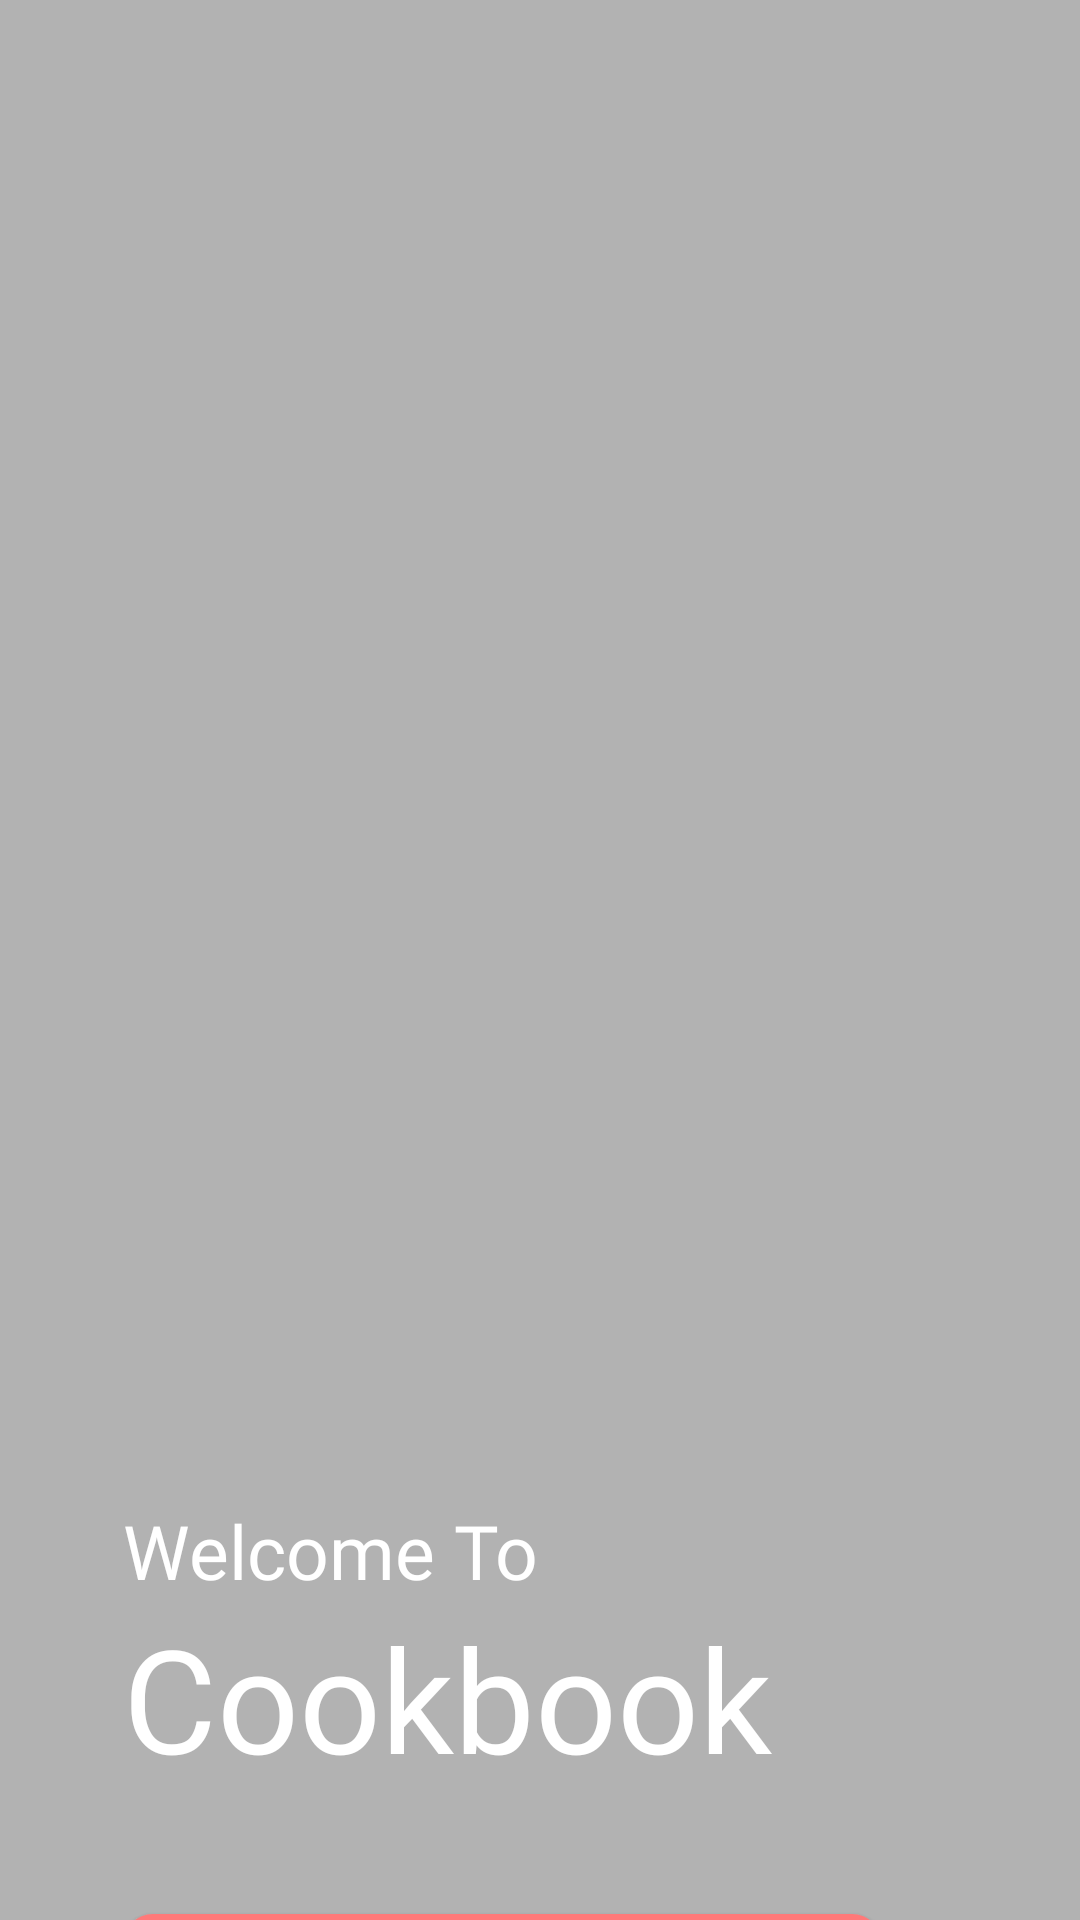

Layout XML and referenced resources for this Android screen:
<!-- AndroidManifest.xml: application theme AppTheme -->
<!-- res/layout/splash_activity.xml -->
<android.support.constraint.ConstraintLayout
	xmlns:android="http://schemas.android.com/apk/res/android"
	xmlns:app="http://schemas.android.com/apk/res-auto"
	xmlns:tools="http://schemas.android.com/tools"
	android:id="@+id/splash_constraint_layout"
	android:layout_width="match_parent"
	android:layout_height="match_parent"
	android:background="@color/splash_activity_splash_constraint_layout_background_color">

	<ImageView
		android:id="@+id/bitmap_image_view"
		android:layout_width="0dp"
		android:layout_height="wrap_content"
		android:scaleType="centerCrop"
		android:src="@drawable/bitmap_6"
		app:layout_constraintBottom_toBottomOf="parent"
		app:layout_constraintHorizontal_weight="1"
		app:layout_constraintLeft_toLeftOf="parent"
		app:layout_constraintRight_toRightOf="parent"
		app:layout_constraintTop_toTopOf="parent"
		tools:layout_editor_absoluteX="0dp"
		tools:layout_editor_absoluteY="0dp"/>

	<View
		android:id="@+id/base_constraint_layout"
		android:layout_width="0dp"
		android:layout_height="match_parent"
		app:layout_constraintBottom_toBottomOf="parent"
		app:layout_constraintHorizontal_weight="1"
		app:layout_constraintLeft_toLeftOf="parent"
		android:background="#000000"
		android:alpha="0.3"
		app:layout_constraintRight_toRightOf="parent"
		app:layout_constraintTop_toTopOf="parent"
		tools:layout_editor_absoluteX="0dp"
		tools:layout_editor_absoluteY="0dp"/>

	<android.support.constraint.ConstraintLayout
		android:id="@+id/view_constraint_layout"
		android:layout_width="@dimen/splash_activity_view_constraint_layout_width"
		android:layout_height="@dimen/splash_activity_view_constraint_layout_height"
		android:layout_marginStart="@dimen/splash_activity_view_constraint_layout_margin_start"
		android:layout_marginTop="500dp"
		app:layout_constraintLeft_toLeftOf="parent"
		app:layout_constraintTop_toTopOf="parent"
		tools:layout_editor_absoluteX="41dp"
		tools:layout_editor_absoluteY="549dp">
	
		<TextView
			android:id="@+id/welcome_to_text_view"
			android:layout_width="wrap_content"
			android:layout_height="wrap_content"
			android:fontFamily="@font/font_inter_regular"
			android:gravity="start"
			android:text="@string/splash_activity_welcome_to_text_view_text"
			android:textColor="#FFFFFF"
			android:textSize="@dimen/splash_activity_welcome_to_text_view_text_size"
			app:layout_constraintLeft_toLeftOf="parent"
			app:layout_constraintTop_toTopOf="parent"
			tools:layout_editor_absoluteX="0dp"
			tools:layout_editor_absoluteY="0dp"/>
	
		<TextView
			android:id="@+id/cookbook_text_view"
			android:layout_width="wrap_content"
			android:layout_height="wrap_content"
			android:fontFamily="@font/font_inter_bold"
			android:gravity="start"
			android:text="@string/splash_activity_cookbook_text_view_text"
			android:textColor="#FFFFFF"
			android:textSize="@dimen/splash_activity_cookbook_text_view_text_size"
			app:layout_constraintLeft_toLeftOf="parent"
			app:layout_constraintTop_toBottomOf="@+id/welcome_to_text_view"
			tools:layout_editor_absoluteX="0dp"
			tools:layout_editor_absoluteY="30dp"/>
	
		<Button
			android:id="@+id/view_button"
			android:layout_width="0dp"
			android:layout_height="@dimen/splash_activity_view_button_height"
			android:background="@drawable/splash_activity_view_button_ripple"
			android:fontFamily="@font/font_inter_bold"
			android:gravity="center"
			android:text="@string/splash_activity_view_button_text"
			android:textColor="#FFFFFF"
			android:textSize="@dimen/splash_activity_view_button_text_size"
			app:layout_constraintBottom_toBottomOf="parent"
			app:layout_constraintHorizontal_weight="1"
			app:layout_constraintLeft_toLeftOf="parent"
			app:layout_constraintRight_toRightOf="parent"
			tools:layout_editor_absoluteX="0dp"
			tools:layout_editor_absoluteY="138dp"/>
	</android.support.constraint.ConstraintLayout>
</android.support.constraint.ConstraintLayout>
<!-- resources referenced by this layout -->
<resources>
  <color name="splash_activity_splash_constraint_layout_background_color">#FFFFFF</color>
  <dimen name="splash_activity_cookbook_text_view_text_size">48sp</dimen>
  <dimen name="splash_activity_view_button_height">66dp</dimen>
  <dimen name="splash_activity_view_button_text_size">25sp</dimen>
  <dimen name="splash_activity_view_constraint_layout_height">204dp</dimen>
  <dimen name="splash_activity_view_constraint_layout_margin_start">41dp</dimen>
  <dimen name="splash_activity_view_constraint_layout_width">253dp</dimen>
  <dimen name="splash_activity_welcome_to_text_view_text_size">25sp</dimen>
  <!-- drawable splash_activity_view_button_ripple (drawable) -->
  <ripple
  	xmlns:android="http://schemas.android.com/apk/res/android"
  	android:color="@color/color_click_overlay">
  
  	<item
  		android:id="@android:id/mask"
  		android:drawable="@drawable/splash_activity_view_button_background"/>
  
  	<item android:drawable="@drawable/splash_activity_view_button_background"/>
  </ripple>
  <string name="splash_activity_cookbook_text_view_text">Cookbook</string>
  <string name="splash_activity_view_button_text">Start Now</string>
  <string name="splash_activity_welcome_to_text_view_text">Welcome To</string>
  <style name="AppTheme" parent="Theme.AppCompat.Light.DarkActionBar">
  		<item name="colorPrimary">@color/color_primary</item>
  		<item name="colorPrimaryDark">@color/color_primary_dark</item>
  		<item name="colorAccent">@color/color_accent</item>
  	</style>
  <color name="color_click_overlay">#555555</color>
  <!-- drawable splash_activity_view_button_background (drawable) -->
  <shape xmlns:android="http://schemas.android.com/apk/res/android">
  
  	<corners android:radius="@dimen/splash_activity_view_button_radius"/>
  
  	<solid android:color="#FF7979"/>
  </shape>
  <color name="color_primary">#000000</color>
  <color name="color_primary_dark">#000000</color>
  <color name="color_accent">#000000</color>
  <dimen name="splash_activity_view_button_radius">10dp</dimen>
</resources>
